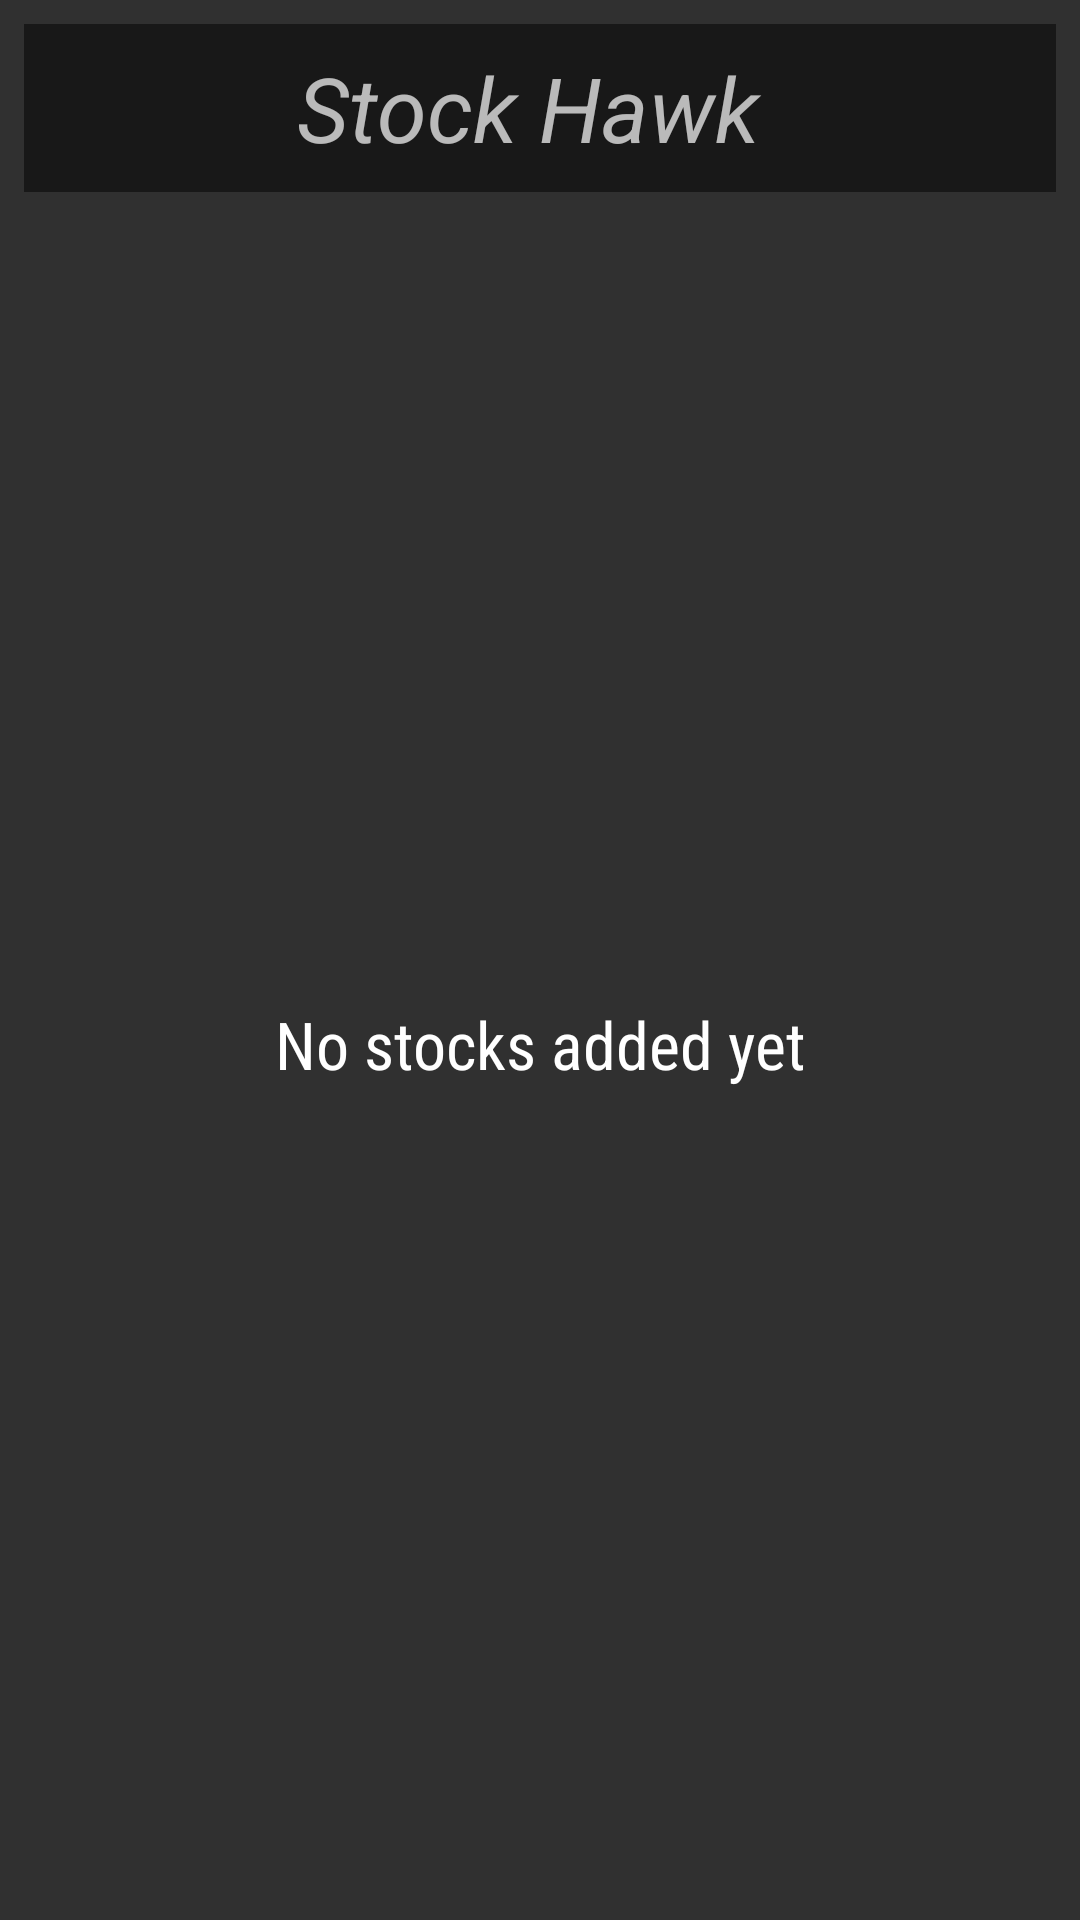

The Android layout XML behind this screen, and the referenced resources:
<!-- AndroidManifest.xml: application theme AppTheme -->
<!-- res/layout/widget_stock.xml -->
<?xml version="1.0" encoding="utf-8"?>

<LinearLayout xmlns:android="http://schemas.android.com/apk/res/android"
    android:layout_width="match_parent"
    android:layout_height="match_parent"
    android:orientation="vertical"
    android:padding="@dimen/widget_margin">

    <FrameLayout
        android:id="@+id/widget"
        android:layout_width="match_parent"
        android:background="#80000000"
        android:layout_height="@dimen/abc_action_bar_default_height_material">
        <TextView
            android:layout_width="wrap_content"
            android:layout_height="wrap_content"
            android:text="@string/app_name"
            android:textStyle="italic"
            android:textSize="30sp"
            android:contentDescription="@string/app_name"
            android:layout_gravity="center" />
    </FrameLayout>
    <FrameLayout
        android:layout_width="match_parent"
        android:layout_height="0dp"
        android:layout_weight="1">
        <ListView
            android:id="@+id/widget_list"
            android:layout_width="match_parent"
            android:layout_height="match_parent"
            android:divider="@null"
            android:dividerHeight="0dp" />
        <TextView
            android:id="@+id/widget_empty"
            android:layout_width="match_parent"
            android:layout_height="match_parent"
            android:gravity="center"
            android:fontFamily="sans-serif-condensed"
            android:textAppearance="?android:textAppearanceLarge"
            android:text="@string/empty_stock"/>
    </FrameLayout>
</LinearLayout>
<!-- resources referenced by this layout -->
<resources>
  <dimen name="widget_margin">8dp</dimen>
  <string name="app_name" translatable="false">\u0020Stock Hawk\u0020\u0020</string>
  <string name="empty_stock">No stocks added yet</string>
  <style name="AppTheme" parent="Theme.AppCompat">
          <item name="colorPrimary">@color/colorPrimary</item>
          <item name="colorPrimaryDark">@color/colorPrimaryDark</item>
          <item name="colorAccent">@color/colorAccent</item>
  
      </style>
  <color name="colorPrimary">#512DA8</color>
  <color name="colorPrimaryDark">#212121</color>
  <color name="colorAccent">#9b5bc6</color>
</resources>
